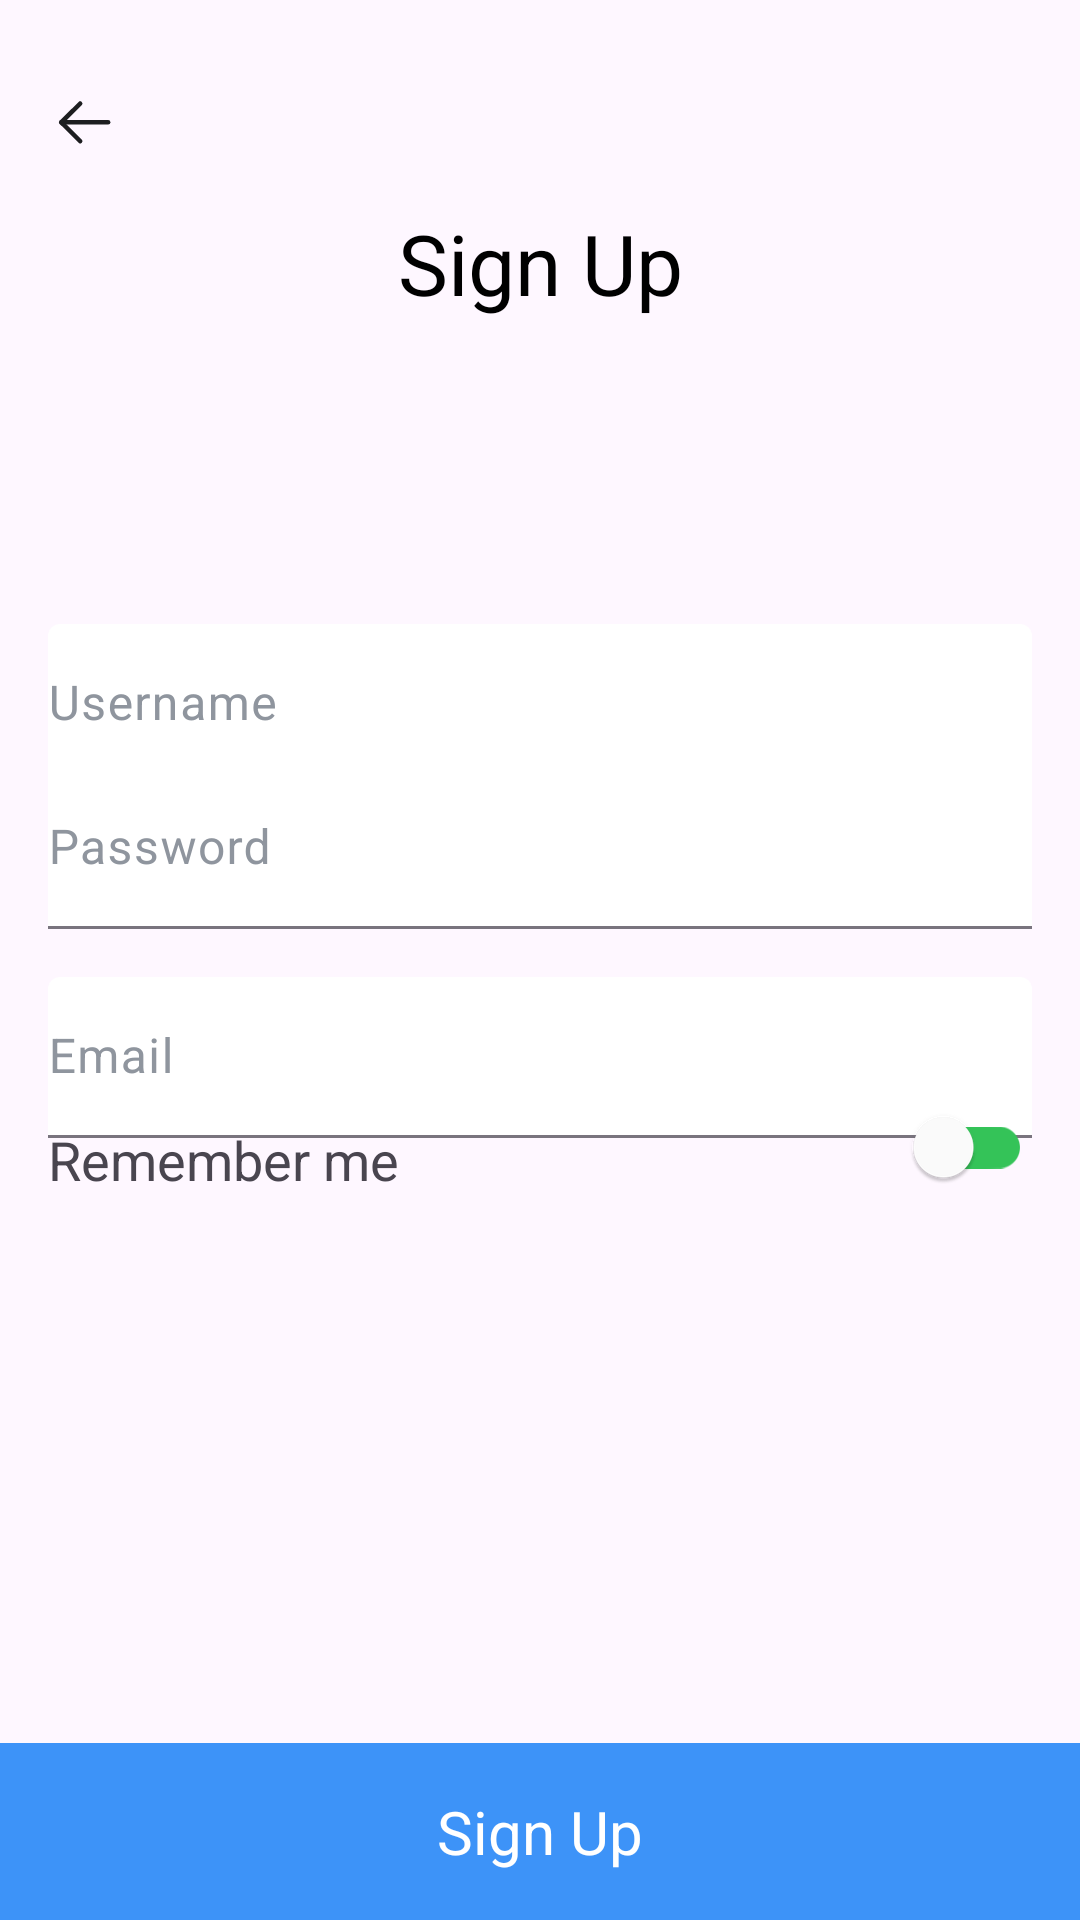

Layout XML and referenced resources for this Android screen:
<!-- AndroidManifest.xml: application theme Theme.Laza -->
<!-- res/layout/fragment_sign_up.xml -->
<?xml version="1.0" encoding="utf-8"?>
<androidx.constraintlayout.widget.ConstraintLayout xmlns:android="http://schemas.android.com/apk/res/android"
    xmlns:app="http://schemas.android.com/apk/res-auto"
    xmlns:tools="http://schemas.android.com/tools"
    android:layout_width="match_parent"
    android:layout_height="match_parent">

    <androidx.appcompat.widget.AppCompatImageButton
        android:id="@+id/button_back"
        android:layout_width="wrap_content"
        android:layout_height="wrap_content"
        android:layout_marginStart="16dp"
        android:layout_marginTop="28dp"
        android:background="@drawable/back_bg"
        android:src="@drawable/back"
        app:layout_constraintStart_toStartOf="parent"
        app:layout_constraintTop_toTopOf="parent" />

    <TextView
        android:id="@+id/textView3"
        android:layout_width="match_parent"
        android:layout_height="wrap_content"
        android:layout_marginTop="16dp"
        android:gravity="center"
        android:text="Sign Up"
        android:textColor="@color/black"
        android:textSize="28sp"
        app:layout_constraintTop_toBottomOf="@id/button_back" />


    <com.google.android.material.textfield.TextInputLayout
        android:id="@+id/et_user_name"
        style="@style/Widget.Material3.TextInputLayout.FilledBox.Dense"
        android:layout_width="match_parent"
        android:layout_height="wrap_content"
        android:layout_margin="16dp"
        android:textColorHint="@color/main_grey"
        app:boxBackgroundColor="@color/white"
        app:layout_constraintStart_toStartOf="parent"
        app:layout_constraintEnd_toEndOf="parent"
        app:layout_constraintTop_toBottomOf="@id/hr_guideline_30"
      >

        <com.google.android.material.textfield.TextInputEditText
            android:layout_width="match_parent"
            android:layout_height="wrap_content"
            android:hint="Username"
            android:paddingStart="0dp"
            android:textColor="@color/black"

            />
    </com.google.android.material.textfield.TextInputLayout>

    <com.google.android.material.textfield.TextInputLayout
        android:id="@+id/et_password"
        style="@style/Widget.Material3.TextInputLayout.FilledBox.Dense"
        android:layout_width="match_parent"
        android:layout_height="wrap_content"
        android:layout_marginHorizontal="16dp"
        android:textColorHint="@color/main_grey"
        app:boxBackgroundColor="@color/white"
        app:layout_constraintEnd_toEndOf="parent"
        app:layout_constraintStart_toStartOf="parent"
        app:layout_constraintTop_toBottomOf="@+id/hr_guideline_40">


        <com.google.android.material.textfield.TextInputEditText
            android:layout_width="match_parent"
            android:layout_height="wrap_content"
            android:hint="Password"
            android:paddingStart="0dp"
            android:textColor="@color/black"

            />
    </com.google.android.material.textfield.TextInputLayout>

    <com.google.android.material.textfield.TextInputLayout
        android:id="@+id/et_email"
        style="@style/Widget.Material3.TextInputLayout.FilledBox.Dense"
        android:layout_width="match_parent"
        android:layout_height="wrap_content"
        android:layout_margin="16dp"
        android:textColorHint="@color/main_grey"
        app:boxBackgroundColor="@color/white"
        app:layout_constraintTop_toBottomOf="@+id/et_password"
        tools:layout_editor_absoluteX="16dp">


        <com.google.android.material.textfield.TextInputEditText
            android:layout_width="match_parent"
            android:layout_height="wrap_content"
            android:hint="Email"
            android:paddingStart="0dp"
            android:textColor="@color/black"

            />
    </com.google.android.material.textfield.TextInputLayout>



    <TextView
        android:id="@+id/tv_remember_me_label"
        android:layout_width="wrap_content"
        android:layout_height="wrap_content"
        android:layout_margin="16dp"
        android:checked="true"
        android:text="Remember me"
        android:textSize="18sp"
        app:layout_constraintTop_toBottomOf="@id/hr_guide_60"
        app:layout_constraintStart_toStartOf="parent" />
    <androidx.appcompat.widget.SwitchCompat
        android:id="@+id/remember_me_BTN"
        android:layout_width="wrap_content"
        android:layout_height="wrap_content"
        app:thumbTint="@color/white"
        android:layout_marginHorizontal="16dp"
        app:trackTint="@color/main_green"
        app:layout_constraintEnd_toEndOf="parent"
        app:layout_constraintTop_toBottomOf="@id/hr_guide_60"
        />
    <TextView
        android:id="@+id/confirm_order_BTN"
        android:layout_width="match_parent"
        android:layout_height="wrap_content"
        android:background="@color/main_blue"
        android:gravity="center"
        android:padding="16dp"
        android:text="Sign Up"
        android:textColor="@color/white"
        android:textSize="20sp"
        app:layout_constraintBottom_toBottomOf="parent"
        app:layout_constraintEnd_toEndOf="parent"
        app:layout_constraintStart_toStartOf="parent" />

    <androidx.constraintlayout.widget.Guideline
        android:id="@+id/hr_guideline_30"
        android:layout_width="wrap_content"
        android:layout_height="wrap_content"
        android:orientation="horizontal"
        app:layout_constraintGuide_percent="0.30" />

    <androidx.constraintlayout.widget.Guideline
        android:id="@+id/hr_guideline_40"
        android:layout_width="wrap_content"
        android:layout_height="wrap_content"
        android:orientation="horizontal"
        app:layout_constraintGuide_percent="0.40" />

    <androidx.constraintlayout.widget.Guideline
        android:id="@+id/hr_guide_60"
        android:layout_width="wrap_content"
        android:layout_height="wrap_content"
        android:orientation="horizontal"
        app:layout_constraintGuide_percent="0.56" />


</androidx.constraintlayout.widget.ConstraintLayout>
<!-- resources referenced by this layout -->
<resources>
  <color name="black">#FF000000</color>
  <color name="main_blue">#3D93F8</color>
  <color name="main_green">#34C358</color>
  <color name="main_grey">#8F959E</color>
  <color name="white">#FFFFFFFF</color>
  <!-- drawable back (drawable) -->
  <vector xmlns:android="http://schemas.android.com/apk/res/android"
      android:width="25dp"
      android:height="25dp"
      android:viewportWidth="25"
      android:viewportHeight="25">
      <path
          android:fillColor="#00000000"
          android:pathData="M4.427,12.786H20.052"
          android:strokeWidth="1.5"
          android:strokeColor="#1D1E20"
          android:strokeLineCap="round"
          android:strokeLineJoin="round" />
      <path
          android:fillColor="#00000000"
          android:pathData="M10.729,19.061L4.427,12.786L10.729,6.51"
          android:strokeWidth="1.5"
          android:strokeColor="#1D1E20"
          android:strokeLineCap="round"
          android:strokeLineJoin="round" />
  </vector>
  <style name="Theme.Laza" parent="Theme.Material3.Light.NoActionBar">
          <item name="android:navigationBarColor">@android:color/transparent</item>
          <item name="android:statusBarColor">@android:color/transparent</item>
          <item name="android:windowLightStatusBar">?attr/isLightTheme</item>
      </style>
</resources>
